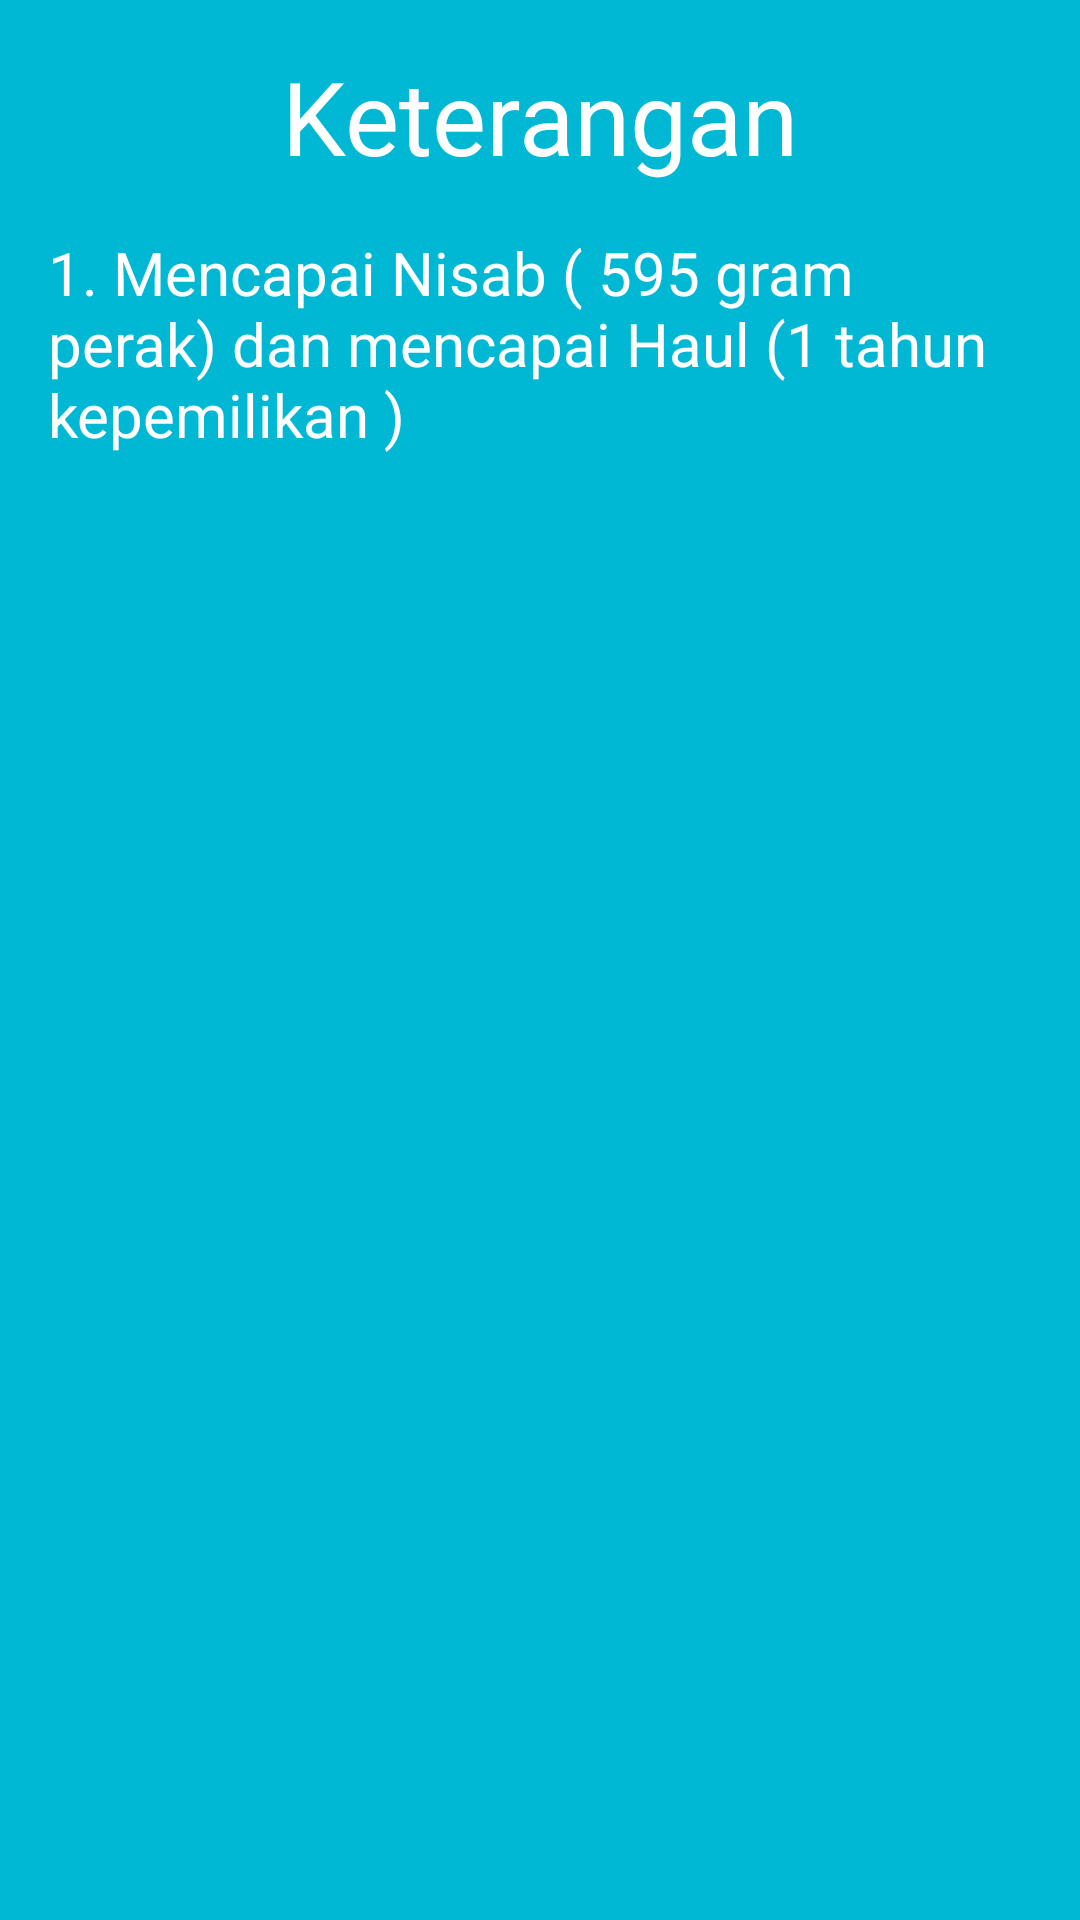

This screen was rendered from an Android layout file. Write that file and the resources it references.
<!-- AndroidManifest.xml: application theme Theme.Zakat -->
<!-- res/layout/perak_guide.xml -->
<?xml version="1.0" encoding="utf-8"?>
<androidx.constraintlayout.widget.ConstraintLayout xmlns:android="http://schemas.android.com/apk/res/android"
    xmlns:app="http://schemas.android.com/apk/res-auto"
    xmlns:tools="http://schemas.android.com/tools"
    android:layout_width="match_parent"
    android:layout_height="match_parent"
    android:background="#00B8D4">

    <TextView
        android:id="@+id/textView72"
        android:layout_width="0dp"
        android:layout_height="wrap_content"
        android:layout_marginStart="16dp"
        android:layout_marginTop="16dp"
        android:layout_marginEnd="16dp"
        android:text="1. Mencapai Nisab ( 595 gram perak) dan mencapai Haul (1 tahun kepemilikan )"
        android:textColor="#FFFFFF"
        android:textSize="20sp"
        app:layout_constraintEnd_toEndOf="parent"
        app:layout_constraintStart_toStartOf="parent"
        app:layout_constraintTop_toBottomOf="@+id/textView73" />

    <TextView
        android:id="@+id/textView73"
        android:layout_width="wrap_content"
        android:layout_height="wrap_content"
        android:layout_marginTop="16dp"
        android:text="Keterangan"
        android:textColor="#FFFFFF"
        android:textSize="34sp"
        app:layout_constraintEnd_toEndOf="parent"
        app:layout_constraintStart_toStartOf="parent"
        app:layout_constraintTop_toTopOf="parent" />
</androidx.constraintlayout.widget.ConstraintLayout>
<!-- resources referenced by this layout -->
<resources>
  <style name="Theme.Zakat" parent="Theme.MaterialComponents.DayNight.DarkActionBar">
          
          <item name="colorPrimary">@color/purple_500</item>
          <item name="colorPrimaryVariant">@color/purple_700</item>
          <item name="colorOnPrimary">@color/white</item>
          
          <item name="colorSecondary">@color/teal_200</item>
          <item name="colorSecondaryVariant">@color/teal_700</item>
          <item name="colorOnSecondary">@color/black</item>
          
          <item name="android:statusBarColor" tools:targetApi="l">?attr/colorPrimaryVariant</item>
          
      </style>
  <!-- not gathered from this repository: default colours our renderer supplied (Android Studio template values) -->
  <color name="purple_500">#FF6200EE</color>
  <color name="purple_700">#FF3700B3</color>
  <color name="teal_200">#FF03DAC5</color>
  <color name="teal_700">#FF018786</color>
  <color name="black">#FF000000</color>
  <color name="white">#FFFFFFFF</color>
</resources>
